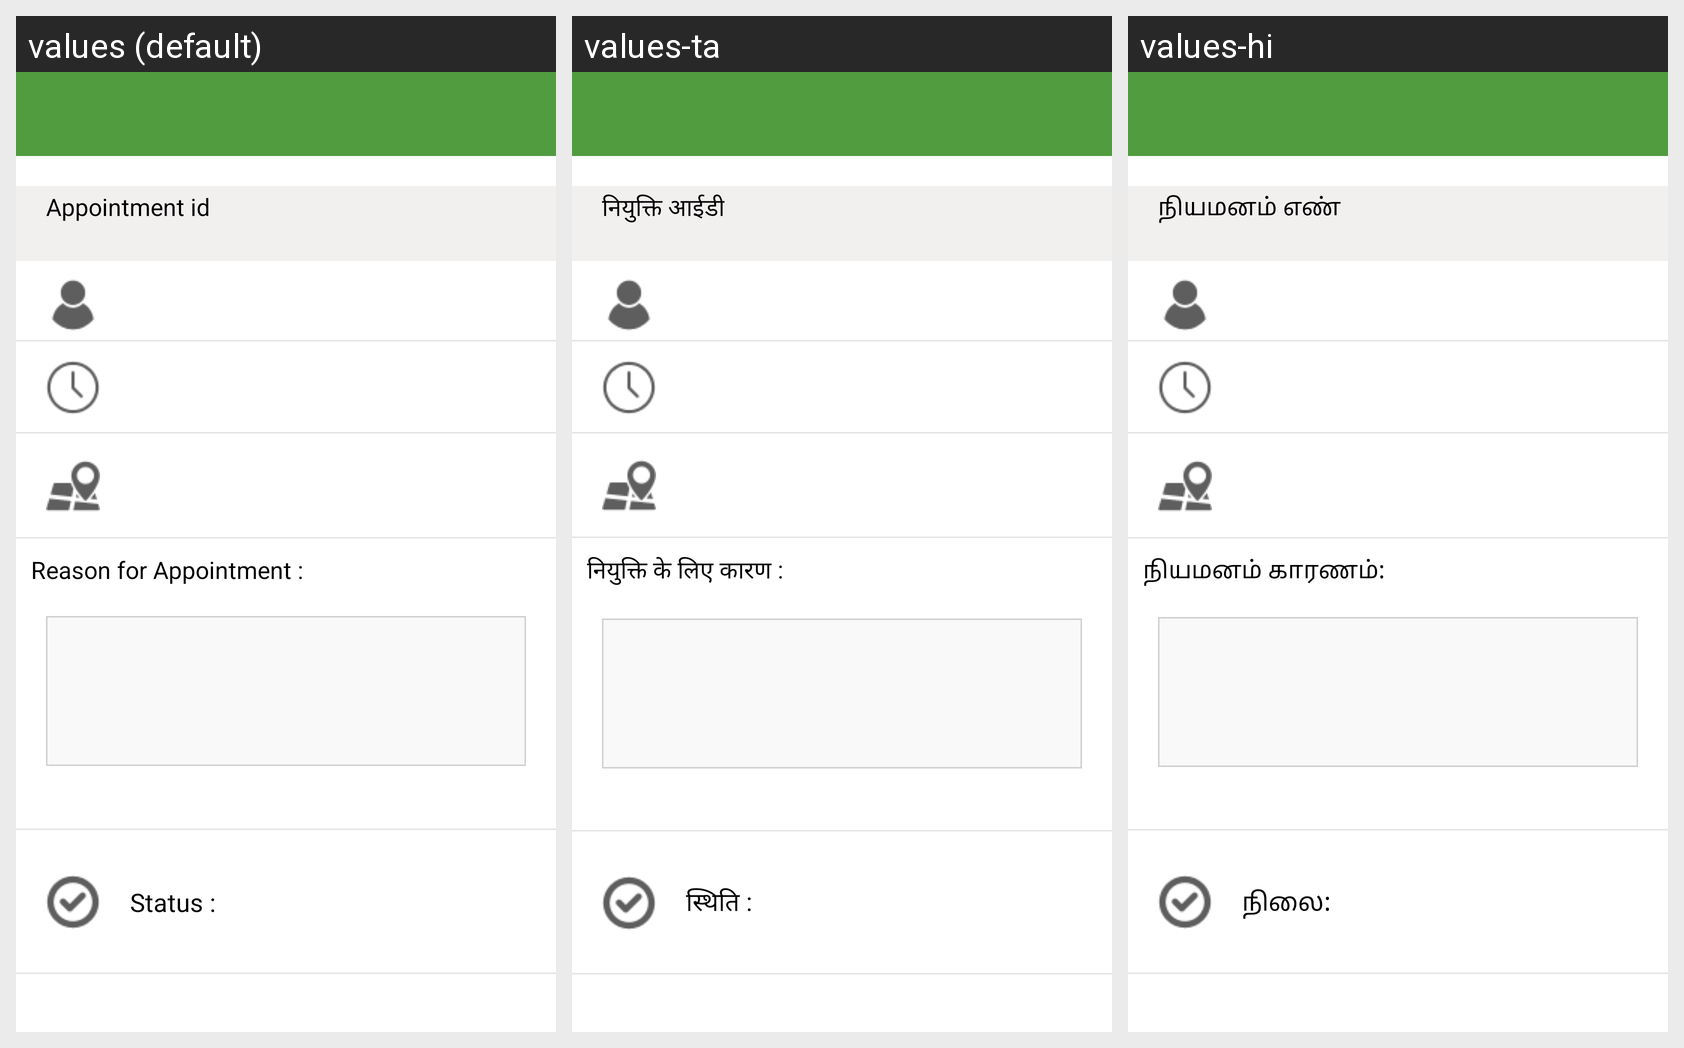

Strings drawn on this Android screen and how each of the app's shown locales translates them:
Android screen res/layout/activity_appointment_history.xml rendered under 3 locales, left to right: values (default), values-ta, values-hi. Device: Nexus 5 (rendered at 1080×1920; each locale shown at half size, 540×960, under a caption strip naming it); theme MyEditText2.
Strings drawn on this screen, with the default value and each locale's value (text and hints the layout hard-codes, and strings that could not be matched under every locale, appear in the picture but are not listed):

app_id
  values: Appointment id
  values-ta: नियुक्ति आईडी
  values-hi: நியமனம் எண்

reason
  values: Reason for Appointment :
  values-ta: नियुक्ति के लिए कारण :
  values-hi: நியமனம் காரணம்:

status
  values: Status :
  values-ta: स्थिति :
  values-hi: நிலை:
